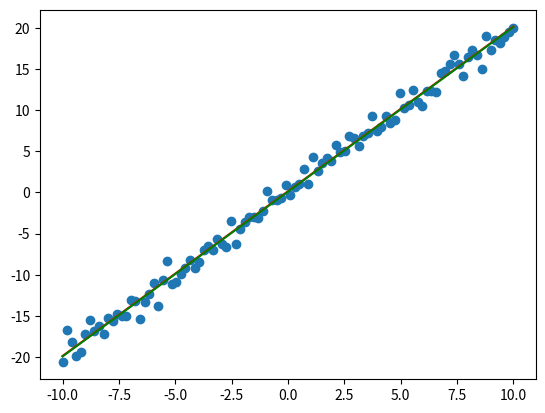

Here is the Python script that generated this plot:
# y = X@w   L=1/n*(X@w-y).T@(X@w-y)+1/n*w.T@w  L = (w.T@X.T -y.T)(X@w-y)=w.T@X.T@X@w-2y.T@X@w = 
# dL/dw = X.T@X@w-X.T@y = X.T(X@w-y)
# I = 0 0 0
#   = 0 1 0
#   = 0 0 1
import numpy as np
import matplotlib.pyplot as plt 
class LinearRegression:
    def __init__(self,X,y,lr=0.01,lambda_=0.1,epochs=100):
        self.X = X
        self.y = y 
        self.X_b = np.concatenate((np.ones((self.X.shape[0],1)),X),axis = 1)
        self.n,self.d = self.X_b.shape
        self.theta =  np.zeros((self.d,1))
        self.lr = lr 
        self.lambda_ = lambda_
        self.epochs = epochs

    def closed_form(self):
        I = np.eye(self.d)
        I[0][0]=0
        self.theta = np.linalg.inv(self.X_b.T@self.X_b+self.lambda_*I)@self.X_b.T@y


    def train(self):
        for _ in range(self.epochs):
            pred = self.X_b@self.theta
            diff = pred-self.y
            theta_w = np.copy(self.theta)
            theta_w[0][0]=0
            loss = 1/self.n*(diff.T@diff + np.sum(self.lambda_*theta_w**2))
            grad = 1/self.n*(self.X_b.T@diff + self.lambda_*theta_w)
            self.theta -= self.lr*grad

    def predict(self,X):
        X_b = np.concatenate((np.ones((X.shape[0],1)),X),axis = 1)
        a = X_b@self.theta 
        return X_b@self.theta 

if __name__ == '__main__':
    X = np.linspace(-10,10,100)
    y = 2*X+np.random.normal(size=100)
    plt.scatter(X,y)

    model = LinearRegression(X.reshape(100,1),y.reshape(100,1))
    model.closed_form()
    pred_y = model.predict(X.reshape(100,1))
    plt.plot(X,pred_y.flatten(),color='red')

    model = LinearRegression(X.reshape(100,1),y.reshape(100,1))
    model.train()
    pred_y = model.predict(X.reshape(100,1))
    plt.plot(X,pred_y.flatten(),color='green')
    
    plt.show()
